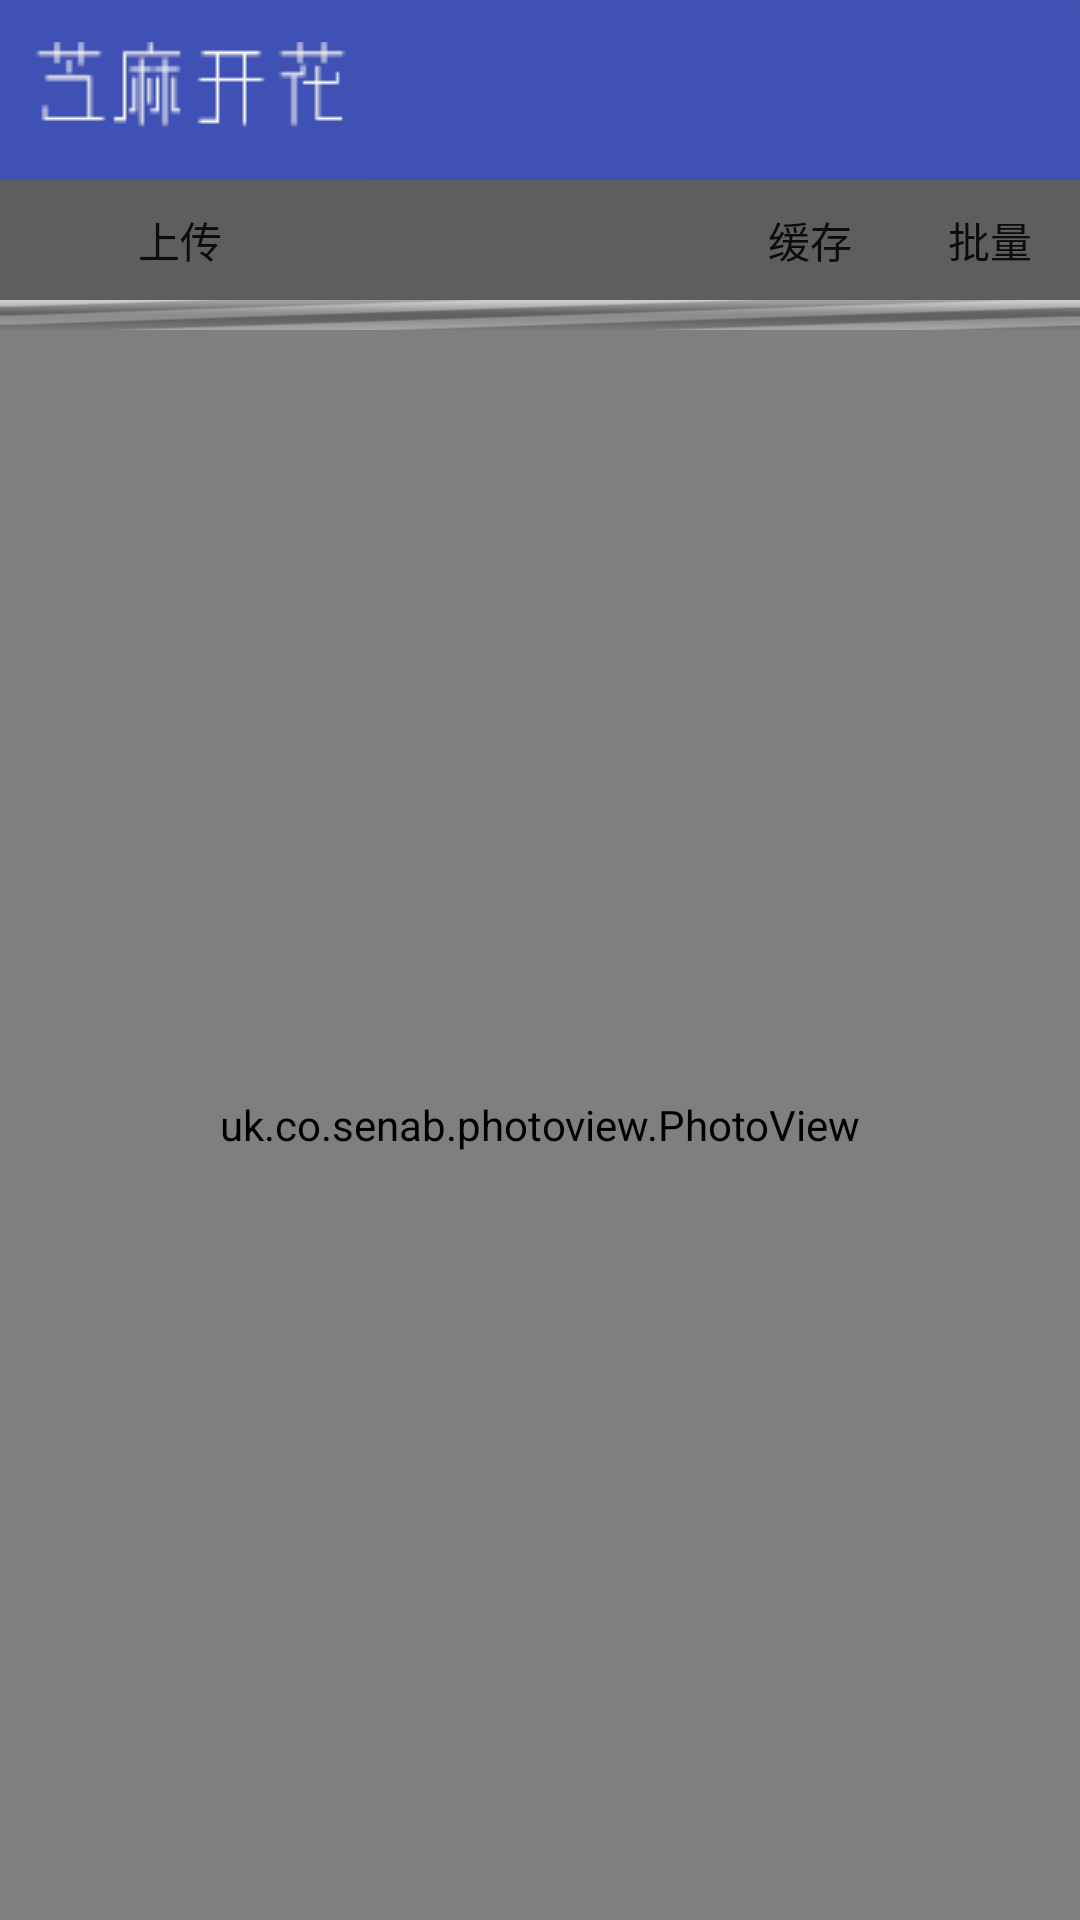

This screen was rendered from an Android layout file. Write that file and the resources it references.
<!-- AndroidManifest.xml: application theme Theme.AppStartLoadTranslucent -->
<!-- res/layout/activity_picshow.xml -->
<?xml version="1.0" encoding="utf-8"?>
<LinearLayout xmlns:android="http://schemas.android.com/apk/res/android"
    xmlns:app="http://schemas.android.com/apk/res-auto"
    xmlns:tools="http://schemas.android.com/tools"
    android:id="@+id/activity_picshow"
    android:background="@color/color_gray_deep"
    android:layout_width="match_parent"
    android:layout_height="match_parent"
    android:orientation="vertical"
    tools:context="com.example.anang.kc.picshow">
    <include layout="@layout/top_layout" />
    <LinearLayout
        android:orientation="vertical"
        android:layout_width="match_parent"
        android:id="@+id/yout1"
        android:layout_height="wrap_content">
        <TableRow
            android:layout_width="match_parent"
            android:layout_height="wrap_content" >
            <Button
                android:text="上传"
                android:layout_width="0dp"
                android:layout_height="40dp"
                style="@style/my_button"
                android:layout_weight="2"
                android:id="@+id/buttonpicdo" />
            <TextView
                android:text=""
                android:layout_width="0dp"
                android:textColor="@color/second_tl"
                android:layout_weight="2"
                android:id="@+id/hcts"
                android:layout_height="wrap_content" />
            <Button
                android:text="缓存"
                android:layout_width="0dp"
                android:layout_height="40dp"
                android:layout_weight="1"
                style="@style/my_button"
                android:id="@+id/buttonpicdo1" />
            <Button
                android:text="批量"
                android:layout_width="0dp"
                android:layout_height="40dp"
                android:layout_weight="1"
                style="@style/my_button"
                android:id="@+id/buttonpicdo2" />
        </TableRow>
        <TableRow
            android:layout_width="match_parent"
            android:layout_height="10dp" >
            <ProgressBar android:layout_width="match_parent"
                android:layout_height="wrap_content"
                android:layout_gravity=""
                android:max="100"
                android:indeterminate="true"
                android:id="@+id/bar"
                style="@android:style/Widget.ProgressBar.Horizontal"/>
        </TableRow>
    </LinearLayout>
        <TableRow
            android:layout_width="match_parent"
            android:layout_height="match_parent" >
                <uk.co.senab.photoview.PhotoView
                    android:layout_width="match_parent"
                    android:layout_height="match_parent"
                    android:id="@+id/imageView2" />
        </TableRow>

</LinearLayout>
<!-- res/layout/top_layout.xml (included above) -->
<?xml version="1.0" encoding="utf-8"?>
<LinearLayout xmlns:android="http://schemas.android.com/apk/res/android"
    android:layout_width="match_parent"
    android:layout_height="wrap_content"
    android:orientation="vertical">


    <LinearLayout
        android:orientation="vertical"
        android:supportsRtl="true"
        android:theme="@style/AppTheme"
        android:allowBackup="true"
        android:background="@drawable/top"
        android:layout_width="match_parent"
        android:layout_height="60dp">

        <LinearLayout
            android:orientation="vertical"
            android:layout_width="match_parent"
            android:layout_height="match_parent">

            <LinearLayout
                android:orientation="horizontal"
                android:layout_width="match_parent"
                android:layout_height="match_parent">

                <TextView
                    android:text=""
                    android:layout_weight="30"
                    android:layout_width="0dp"
                    android:layout_height="30dp"
                    android:id="@+id/textView2" />
                <LinearLayout
                    android:orientation="horizontal"
                    android:layout_width="40dp"
                    android:layout_height="match_parent">
                <ImageButton
                    android:layout_gravity="center_vertical|center_horizontal"
                    android:id="@+id/ic_back"
                    android:visibility="invisible"
                    android:layout_width="30dp"
                    android:gravity="center_vertical"
                    android:layout_height="30dp"
                    android:background="@drawable/ic_menu_back"
                    android:clickable="true" />
                </LinearLayout>
            </LinearLayout>



        </LinearLayout>
    </LinearLayout>

    <TableRow
        android:layout_width="match_parent"
        android:visibility="gone"
        android:id="@+id/TableRowgg"
        android:background="@drawable/popup_inline_error_above_am1"
        android:layout_height="25dp" >

        <com.example.anang.kc.marqueeText
            android:id="@+id/tv1"
            android:layout_width="wrap_content"
            android:layout_height="wrap_content"
            android:singleLine="true"
            android:ellipsize="marquee"
            android:focusable="true"
            android:textColor="@color/second_text"
            android:focusableInTouchMode="true"
            android:text=""
            />
    </TableRow>
</LinearLayout>
<!-- resources referenced by this layout -->
<resources>
  <color name="color_gray_deep">#5e5e60</color>
  <color name="second_text">#0ef2d4</color>
  <color name="second_tl">#ffffff</color>
  <!-- drawable popup_inline_error_above_am1: png bitmap (drawable, 182 bytes) -->
  <style name="AppTheme" parent="Theme.AppCompat.Light.DarkActionBar">
          
          <item name="colorPrimary">@color/colorPrimary</item>
          <item name="colorPrimaryDark">@color/colorPrimaryDark</item>
          <item name="colorAccent">@color/colorAccent</item>
      </style>
  <style name="my_button">
          <item name="android:background">@drawable/mybutton</item>
          <item name="android:paddingLeft">5dip</item>
          <item name="android:paddingRight">5dip</item>
      </style>
  <style name="Theme.AppStartLoadTranslucent" parent="Theme.AppCompat.Light.NoActionBar">
          <item name="android:windowIsTranslucent">true</item>
          <item name="android:windowNoTitle">true</item>
      </style>
  <color name="colorPrimary">#3F51B5</color>
  <color name="colorPrimaryDark">#303F9F</color>
  <color name="colorAccent">#FF4081</color>
  <!-- drawable mybutton (drawable) -->
  <?xml version="1.0" encoding="utf-8"?>
  <selector xmlns:android="http://schemas.android.com/apk/res/android" >
      <item android:state_pressed="true"
          android:drawable="@drawable/btn_default_small_pressed" />
      <item android:state_pressed="false"
          android:drawable="@drawable/btn_default_small_normal" />
  </selector>
</resources>
